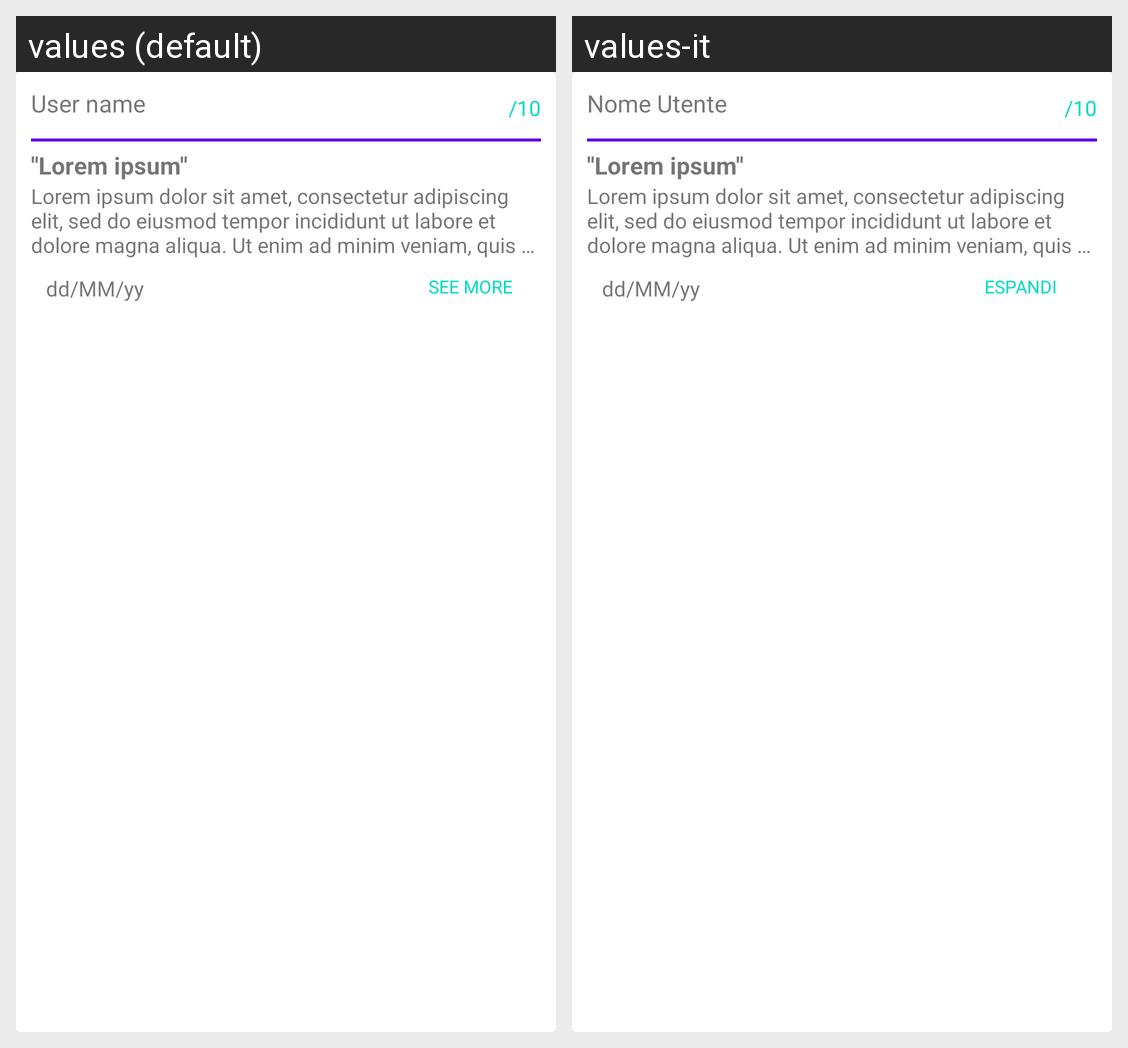

This grid shows one Android layout under two languages. Give, for every string resource on the screen, its name, the default text and each shown locale's text.
Android screen res/layout/review_cardview.xml rendered under 2 locales, left to right: values (default), values-it. Device: Nexus 5 (rendered at 1080×1920; each locale shown at half size, 540×960, under a caption strip naming it); theme AppTheme.
Strings drawn on this screen, with the default value and each locale's value (text and hints the layout hard-codes, and strings that could not be matched under every locale, appear in the picture but are not listed):

user_name
  values: User name
  values-it: Nome Utente

review_title
  values: "Lorem ipsum"
  values-it: "Lorem ipsum"

lorem_ipsum
  values: Lorem ipsum dolor sit amet, consectetur adipiscing elit, sed do eiusmod tempor incididunt ut labore et dolore magna aliqua. Ut enim ad minim veniam, quis nostrud exercitation ullamco laboris nisi ut aliquip ex ea commodo consequat. Duis aute irure dolor in reprehenderit in voluptate velit esse cillum dolore eu fugiat nulla pariatur. Excepteur sint occaecat cupidatat non proident, sunt in culpa …[clipped]
  values-it: Lorem ipsum dolor sit amet, consectetur adipiscing elit, sed do eiusmod tempor incididunt ut labore et dolore magna aliqua. Ut enim ad minim veniam, quis nostrud exercitation ullamco laboris nisi ut aliquip ex ea commodo consequat. Duis aute irure dolor in reprehenderit in voluptate velit esse cillum dolore eu fugiat nulla pariatur. Excepteur sint occaecat cupidatat non proident, sunt in culpa …[clipped]

date_sample
  values: dd/MM/yy
  values-it: dd/MM/yy

see_more
  values: SEE MORE
  values-it: ESPANDI
